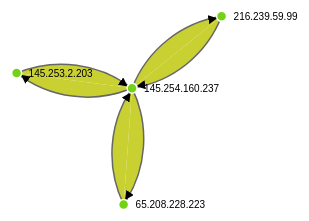
D3 v3 page, settled after 360 driven frames (6 s of simulated time); the page loaded 1 data file(s).


            d3.csv("data.csv", function(error, links) {

            var nodes = {};
            links.forEach(function(link) {
                link.source = nodes[link.source] || 
                    (nodes[link.source] = {name: link.source});
                link.target = nodes[link.target] || 
                    (nodes[link.target] = {name: link.target});
                link.value = +link.value;
            });

            var width = 960;
                height = 500;

            var force = d3.layout.force()
                .nodes(d3.values(nodes))
                .links(links)
                .size([width, height])
                .linkDistance(90)
                .charge(-3300)
                .on("tick", tick)
                .start();

            var svg = d3.select("body").append("svg")
                .attr("width", width)
                .attr("height", height);

            svg.append("svg:defs").selectAll("marker")
                .data(["end"])
              .enter().append("svg:marker")
                .attr("id", String)
                .attr("viewBox", "0 -5 10 10")
                .attr("refX", 15)
                .attr("refY", -1.5)
                .attr("markerWidth", 6)
                .attr("markerHeight", 6)
                .attr("orient", "auto")
              .append("svg:path")
                .attr("d", "M0,-5L10,0L0,5");

            var path = svg.append("svg:g").selectAll("path")
                .data(force.links())
              .enter().append("svg:path")
                .attr("class", "link")
                .attr("marker-end", "url(#end)");

            var node = svg.selectAll(".node")
                .data(force.nodes())
              .enter().append("g")
                .attr("class", "node")
                .on("click", click)
                
                .call(force.drag);
            node.append("circle")
                .attr("r", 5);

            node.append("text")
                .attr("x", 12)
                .attr("dy", ".35em")
                .text(function(d) { return d.name; });

            function tick() {
                path.attr("d", function(d) {
                    var dx = d.target.x - d.source.x,
                        dy = d.target.y - d.source.y,
                        dr = Math.sqrt(dx * dx + dy * dy);
                    return "M" + 
                        d.source.x + "," + 
                        d.source.y + "A" + 
                        dr + "," + dr + " 0 0,1 " + 
                        d.target.x + "," + 
                        d.target.y;
                });

                node
                    .attr("transform", function(d) { 
                        return "translate(" + d.x + "," + d.y + ")"; });
            };

            function click() {
                d3.select(this).select("text").transition()
                .duration(750)
                .attr("x", 22)
                .style("fill", "black")
                .style("stroke", "lightsteelblue")
                .style("stroke-width", ".5px")
                .style("font", "20px sans-serif");
                d3.select(this).select("circle").transition()
                .duration(750)
                .attr("r", 16)
                .style("fill", "#73d216");
                }
 
            });

        

### data: data.csv
source, target, value
65.208.228.223, 145.254.160.237, 18
145.254.160.237, 65.208.228.223, 16
145.253.2.203, 145.254.160.237, 1
216.239.59.99, 145.254.160.237, 4
145.254.160.237, 145.253.2.203, 1
145.254.160.237, 216.239.59.99, 3